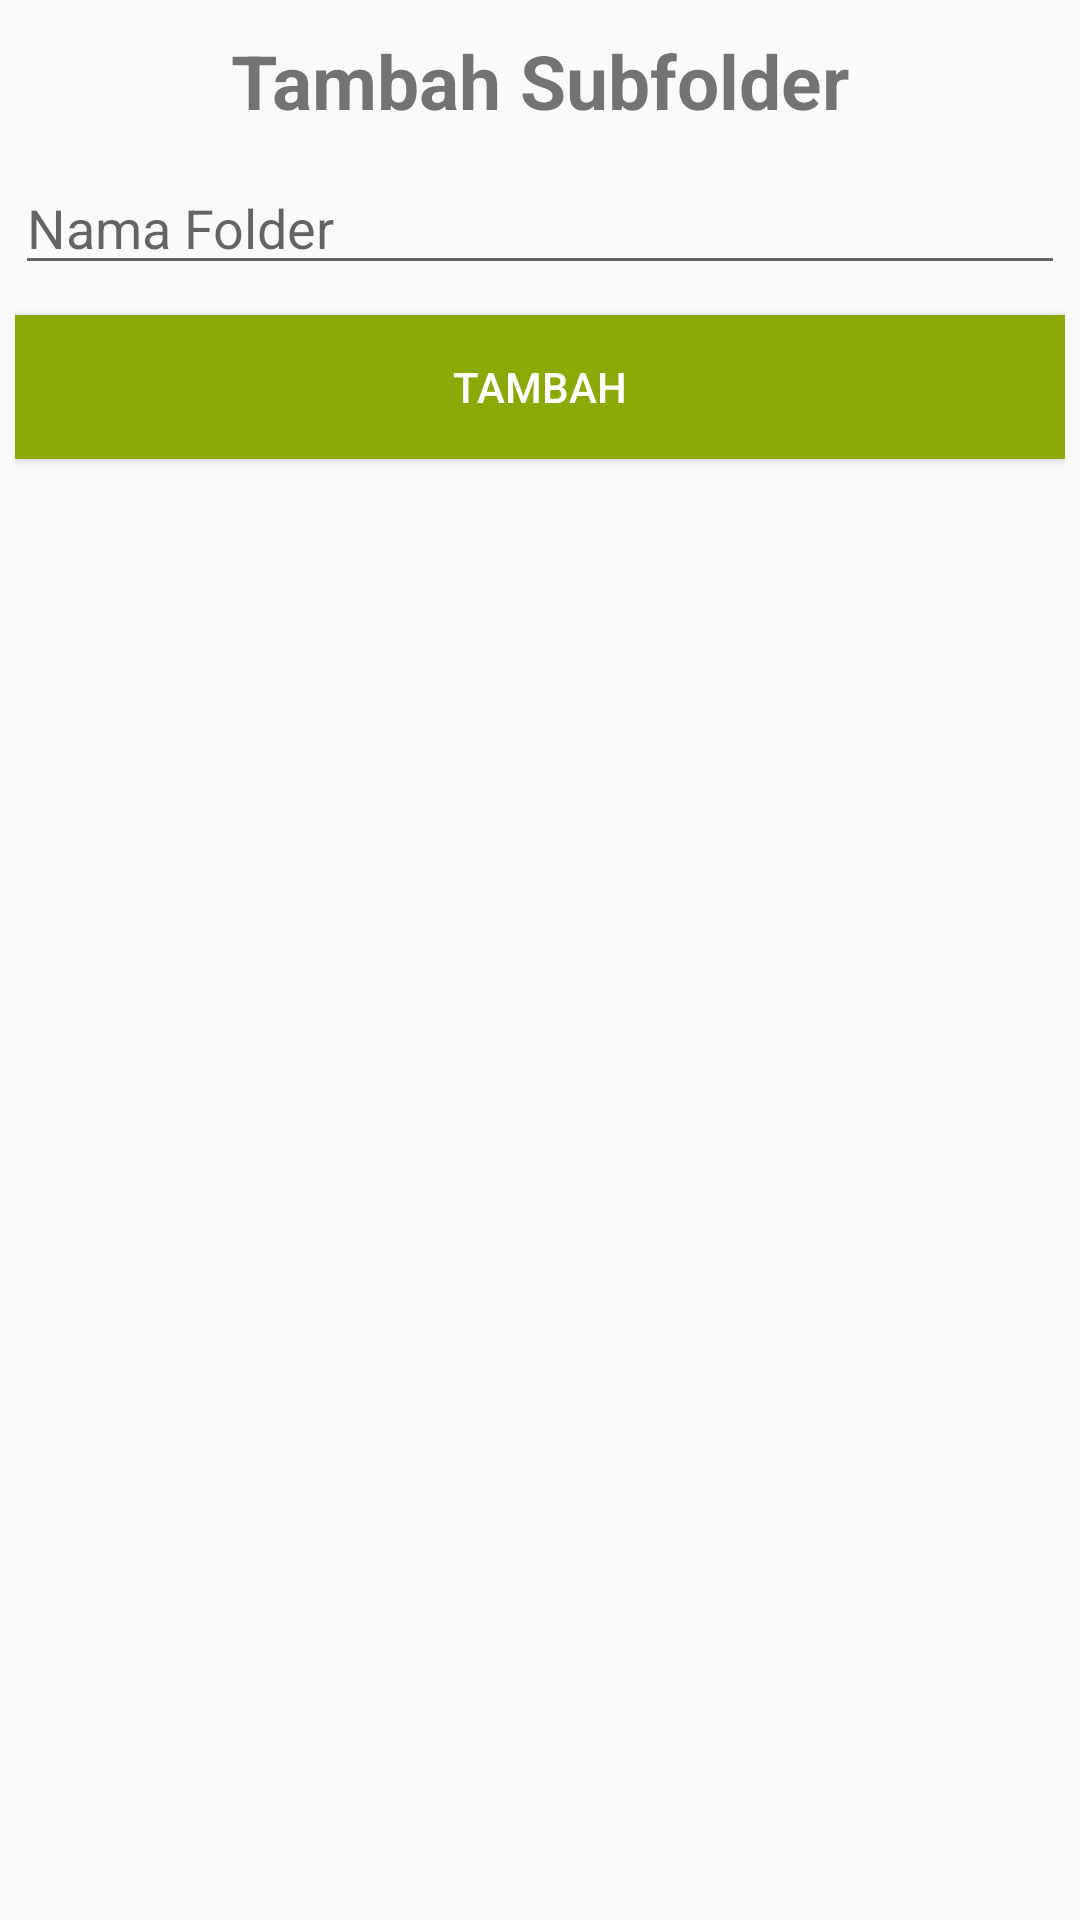

Android layout source for this screen:
<!-- AndroidManifest.xml: application theme TambahPenggunaActivityTheme -->
<!-- res/layout/activity_add_subfolder.xml -->
<?xml version="1.0" encoding="utf-8"?>
<LinearLayout xmlns:android="http://schemas.android.com/apk/res/android"
    android:orientation="vertical" android:layout_width="match_parent"
    android:layout_height="match_parent"
    android:padding="5dp">

    <TextView
        android:id="@+id/textView"
        android:layout_gravity="center"
        android:layout_width="wrap_content"
        android:layout_height="wrap_content"
        android:textSize="25sp"
        android:textStyle="bold"
        android:layout_marginTop="5dp"
        android:text="@string/tambah_subfolder" />

    <EditText
        android:id="@+id/etNamaSubFold"
        android:layout_width="match_parent"
        android:layout_height="wrap_content"
        android:ems="10"
        android:inputType="text"
        android:layout_marginTop="10dp"
        android:hint="@string/nama_subfolder" />

    <Button
        android:id="@+id/btnTambahSub"
        android:layout_width="match_parent"
        android:layout_height="wrap_content"
        android:background="@color/colorPrimary"
        android:textColor="@color/white"
        android:layout_marginTop="10dp"
        android:text="@string/tambah_sub" />
</LinearLayout>
<!-- resources referenced by this layout -->
<resources>
  <color name="colorPrimary">#8BAA07</color>
  <color name="white">#FFFFFF</color>
  <string name="nama_subfolder">Nama Folder</string>
  <string name="tambah_sub">Tambah</string>
  <string name="tambah_subfolder">Tambah Subfolder</string>
  <style name="TambahPenggunaActivityTheme" parent="Theme.AppCompat.Light.NoActionBar">
          
          <item name="android:windowNoTitle">true</item>
          <item name="windowActionBar">false</item>
          <item name="windowNoTitle">true</item>
          <item name="colorPrimary">@color/colorPrimary</item>
          <item name="colorPrimaryDark">@color/colorPrimaryDark</item>
          <item name="colorAccent">@color/colorAccent</item>
      </style>
  <color name="colorPrimaryDark">#8BAA07</color>
  <color name="colorAccent">#FFFFFF</color>
</resources>
